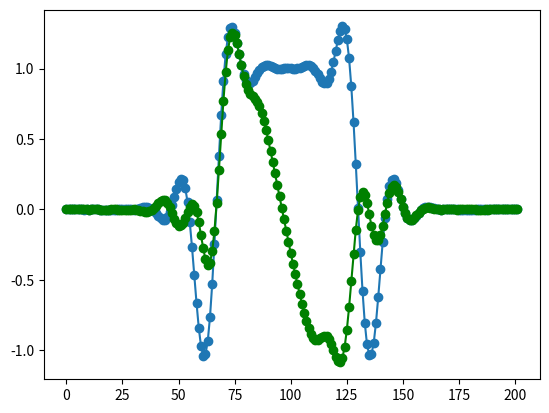

This figure's Python source:
# https://pysdr.org/content/sync.html

import numpy as np
import matplotlib.pyplot as plt
from scipy import signal
import math

# this part came from pulse shaping exercise
num_symbols = 10
sps = 8
bits = np.random.randint(0, 2, num_symbols) # Our data to be transmitted, 1's and 0's
pulse_train = np.array([])
for bit in bits:
    pulse = np.zeros(sps)
    pulse[0] = bit*2-1 # set the first value to either a 1 or -1
    pulse_train = np.concatenate((pulse_train, pulse)) # add the 8 samples to the signal

# Create our raised-cosine filter
num_taps = 101
beta = 0.35
Ts = sps # Assume sample rate is 1 Hz, so sample period is 1, so *symbol* period is 8
t = np.arange(-51, 52) # remember it's not inclusive of final number
h = np.sinc(t/Ts) * np.cos(np.pi*beta*t/Ts) / (1 - (2*beta*t/Ts)**2)

# Filter our signal, in order to apply the pulse shaping
samples = np.convolve(pulse_train, h)

# plt.figure(0)
# plt.plot(samples, 'ro-')
# plt.show()

# Create and apply fractional delay filter
delay = 0.4 # fractional delay, in samples
N = 21 # number of taps
n = np.arange(-N//2, N//2) # ...-3,-2,-1,0,1,2,3...
h = np.sinc(n - delay) # calc filter taps
h *= np.hamming(N) # window the filter to make sure it decays to 0 on both sides
h /= np.sum(h) # normalize to get unity gain, we don't want to change the amplitude/power
samples = np.convolve(samples, h) # apply filter

# plt.figure(1)
plt.plot(samples, 'o-')
# plt.xlim((0, 200))
# plt.ylim((-2, 2))
# plt.show()

# apply a freq offset
fs = 1e6 # assume our sample rate is 1 MHz
fo = 13000 # simulate freq offset
Ts = 1/fs # calc sample period
t = np.arange(0, Ts*len(samples), Ts) # create time vector
samples = samples * np.exp(1j*2*np.pi*fo*t) # perform freq shift

plt.plot(samples, 'go-')
plt.show()
